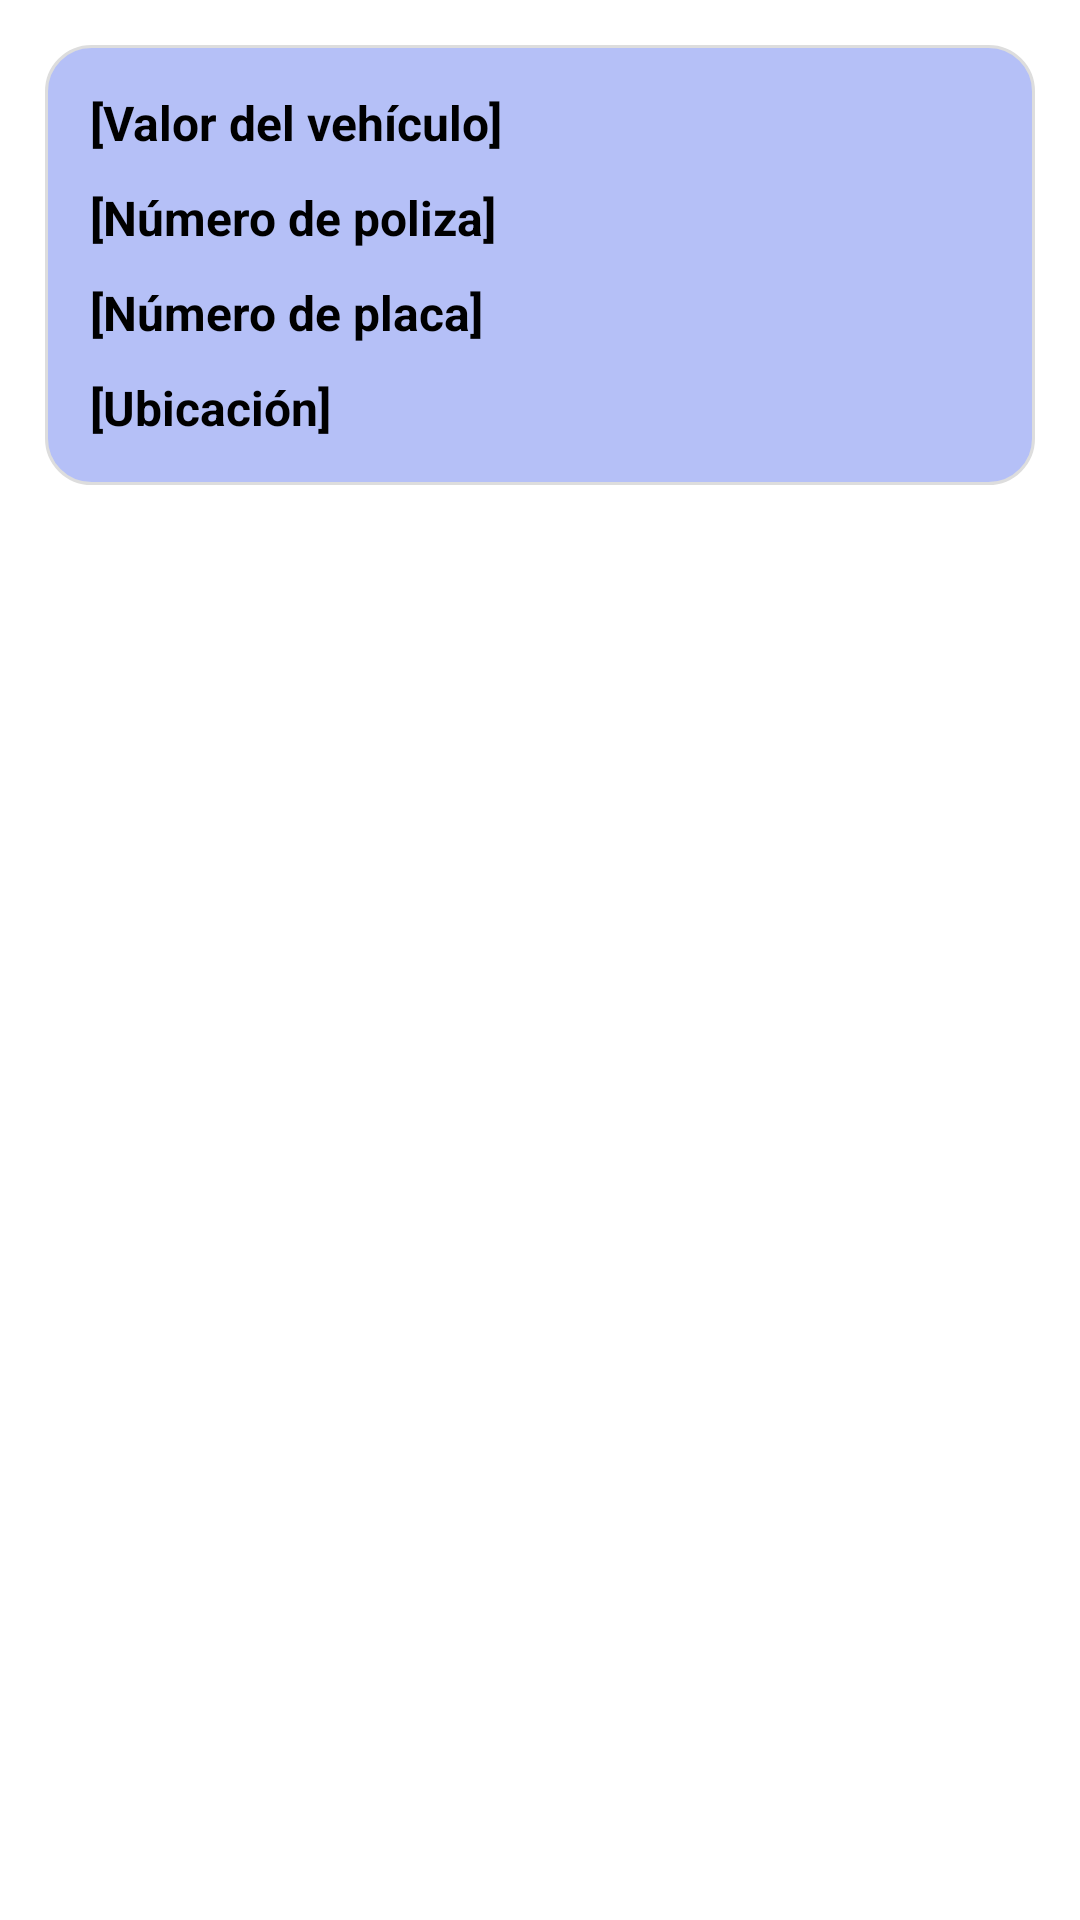

Android layout source for this screen:
<!-- AndroidManifest.xml: application theme Theme.Grupo_05_Tarea_16_Ejercicio_01 -->
<!-- res/layout/oficina_item.xml -->
<?xml version="1.0" encoding="utf-8"?>
<LinearLayout xmlns:android="http://schemas.android.com/apk/res/android"
    android:orientation="vertical"
    android:layout_width="match_parent"
    android:layout_height="match_parent"
    android:padding="15dp">

    <LinearLayout
        android:layout_width="match_parent"
        android:layout_height="wrap_content"
        android:orientation="vertical"
        android:padding="10dp"
        android:background="@drawable/rounded_item">

        <TextView
            android:id="@+id/tv_valorVehiculo"
            android:layout_width="match_parent"
            android:layout_height="wrap_content"
            android:textColor="@color/black"
            android:textSize="16dp"
            android:layout_margin="5dp"
            android:textStyle="bold"
            android:text="[Valor del vehículo]" />

        <TextView
            android:id="@+id/tv_numPoliza"
            android:layout_width="match_parent"
            android:layout_height="wrap_content"
            android:textColor="@color/black"
            android:textSize="16dp"
            android:layout_margin="5dp"
            android:textStyle="bold"
            android:text="[Número de poliza]" />

        <TextView
            android:id="@+id/tv_numPlaca"
            android:layout_width="match_parent"
            android:layout_height="wrap_content"
            android:textColor="@color/black"
            android:textSize="16dp"
            android:layout_margin="5dp"
            android:textStyle="bold"
            android:text="[Número de placa]" />

        <TextView
            android:id="@+id/tv_ubicacion"
            android:layout_width="match_parent"
            android:layout_height="wrap_content"
            android:textColor="@color/black"
            android:textSize="16dp"
            android:layout_margin="5dp"
            android:textStyle="bold"
            android:text="[Ubicación]" />

    </LinearLayout>

</LinearLayout>
<!-- resources referenced by this layout -->
<resources>
  <color name="black">#FF000000</color>
  <!-- drawable rounded_item (drawable) -->
  <?xml version="1.0" encoding="utf-8"?>
  <shape xmlns:android="http://schemas.android.com/apk/res/android">
      <solid android:color="#BF9DABF4"/>
      <corners android:radius="15dp"/>
      <padding
          android:left="12dp"
          android:top="12dp"
          android:right="12dp"
          android:bottom="12dp"/>
      <stroke
          android:width="1dp"
          android:color="#DDDDDD"/>
  </shape>
  <style name="Theme.Grupo_05_Tarea_16_Ejercicio_01" parent="Theme.MaterialComponents.DayNight.DarkActionBar">
          
          <item name="colorPrimary">@color/black</item>
          <item name="colorPrimaryVariant">@color/purple_700</item>
          <item name="colorOnPrimary">@color/white</item>
          
          <item name="colorSecondary">@color/teal_200</item>
          <item name="colorSecondaryVariant">@color/teal_700</item>
          <item name="colorOnSecondary">@color/black</item>
          
          <item name="android:statusBarColor">?attr/colorPrimaryVariant</item>
          
      </style>
  <color name="purple_700">#FF3700B3</color>
  <color name="white">#FFFFFFFF</color>
  <color name="teal_200">#FF03DAC5</color>
  <color name="teal_700">#FF018786</color>
</resources>
